Run: headless pygame with SDL's dummy video driver; simulated clock (each Clock.tick advances the game by its frame time, no real sleeping); random seed 0; keys injected as events and as key.get_pressed() state; no mouse input.
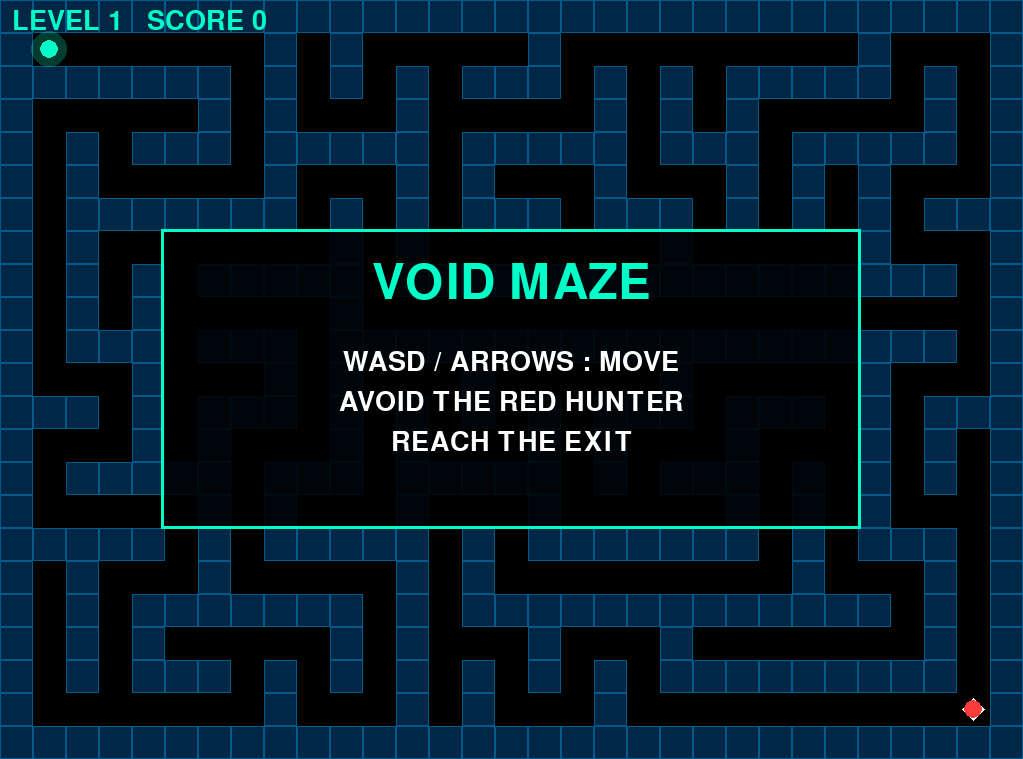
Frame 1 of 4 · flips 1–60 · no input
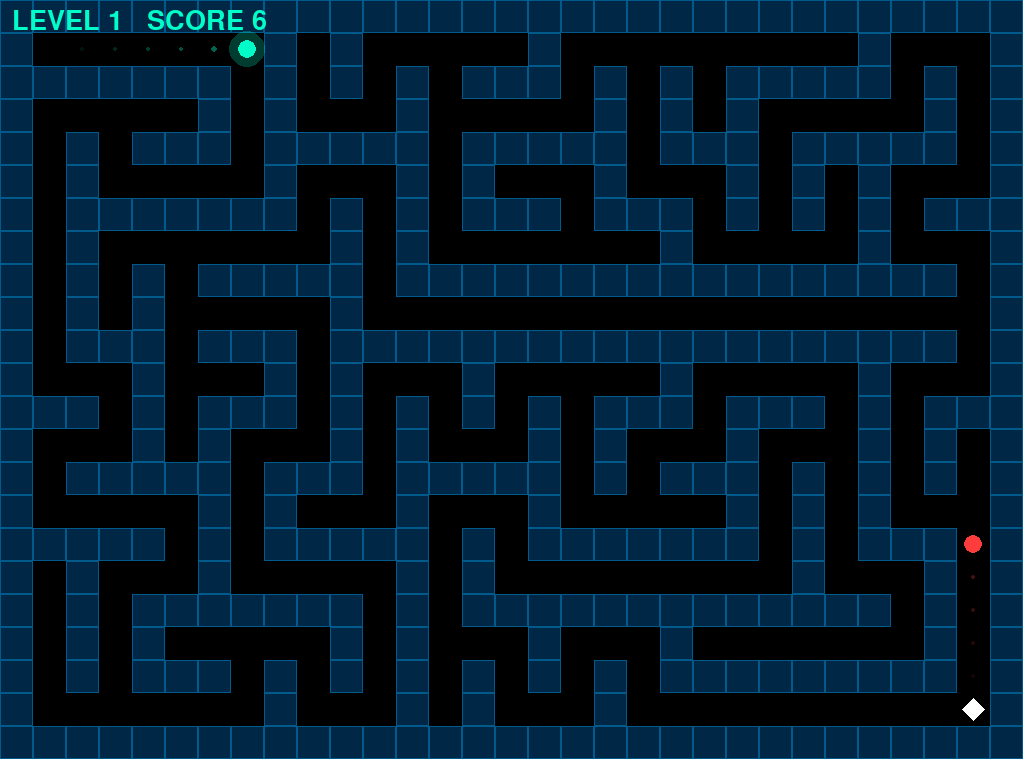
Frame 2 of 4 · flips 61–180 · tapped SPACE, RETURN · held RIGHT (→), D
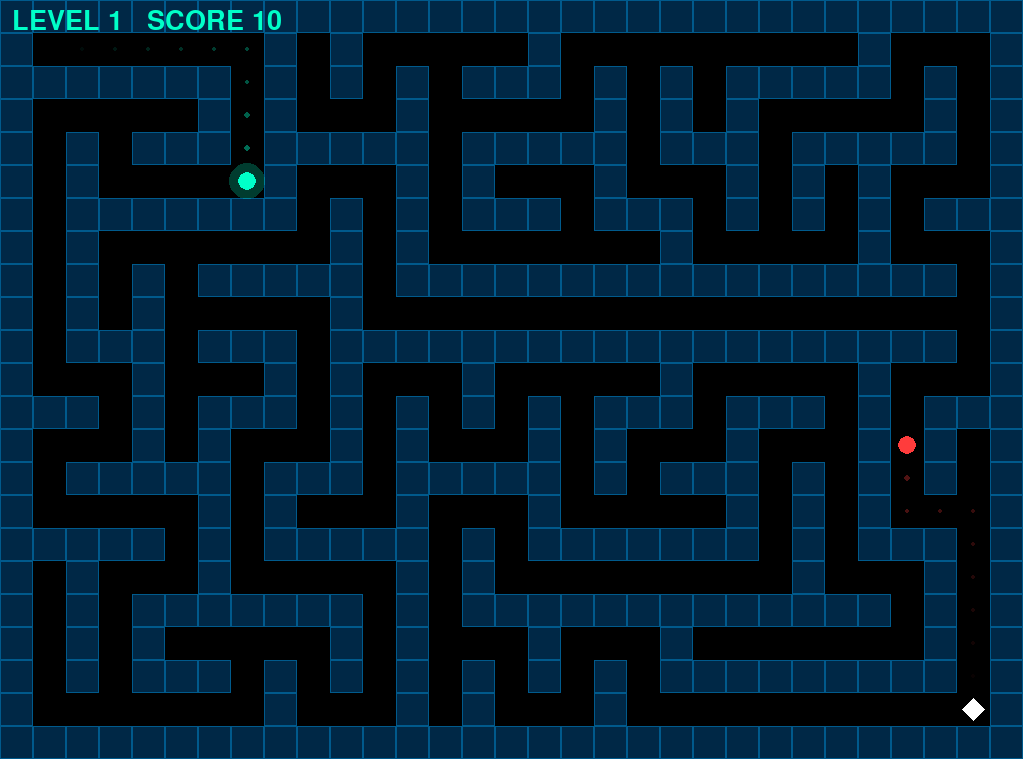
Frame 3 of 4 · flips 181–300 · held DOWN (↓), S
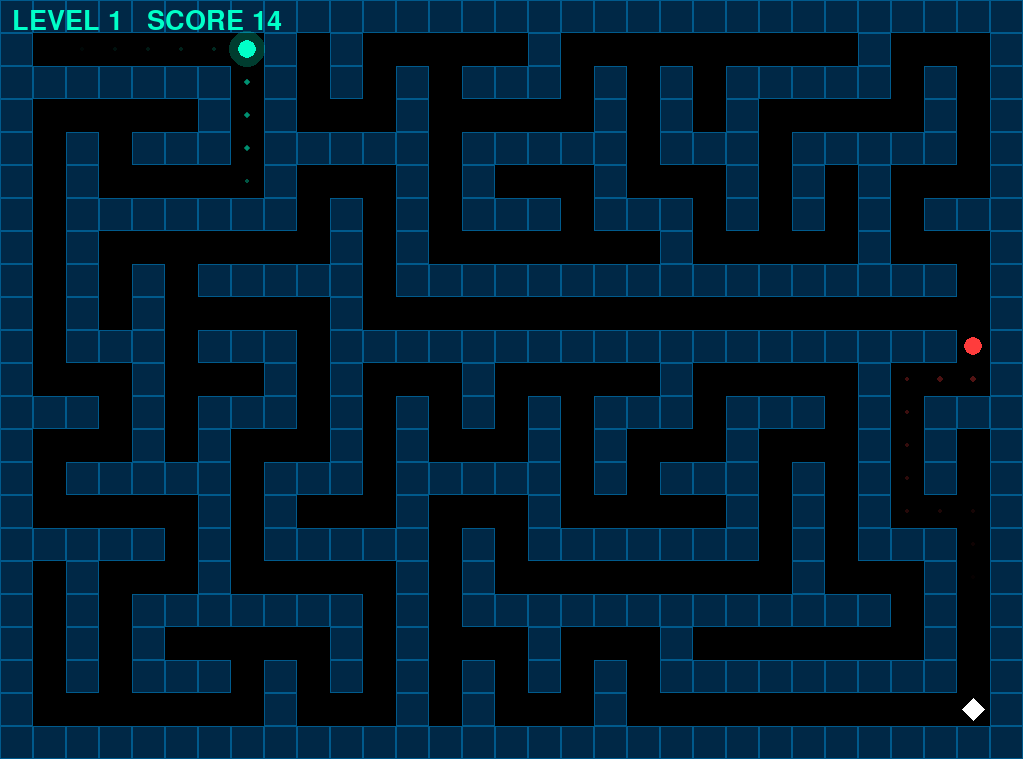
Frame 4 of 4 · flips 301–420 · held LEFT (←), A, UP (↑), W

The pygame program that drew these frames:

"""
VOID MAZE — v1.1
Thêm hunter (kẻ săn đuổi) tìm đường đến player bằng BFS.

pip install pygame
python game_v1_1.py
"""

import pygame
import random
import sys
from collections import deque

pygame.init()

# ── layout ────────────────────────────────────────────────────────────────────
DISPLAY = pygame.display.Info()
SCREEN_W = DISPLAY.current_w
SCREEN_H = DISPLAY.current_h

_CELL = 32
COLS = (SCREEN_W // _CELL)
COLS = COLS if COLS % 2 == 1 else COLS - 1
ROWS = (SCREEN_H // _CELL)
ROWS = ROWS if ROWS % 2 == 1 else ROWS - 1

CELL = min(SCREEN_W // COLS, SCREEN_H // ROWS)
W = COLS * CELL
H = ROWS * CELL

FPS          = 60
MOVE_DELAY   = 0.11
HUNTER_DELAY = 0.38

BLACK = (0, 0, 0)
CYAN  = (0, 255, 200)
WHITE = (255, 255, 255)


# ── maze generation ───────────────────────────────────────────────────────────
def build_maze(rows, cols):
    walls   = [[True]  * cols for _ in range(rows)]
    visited = [[False] * cols for _ in range(rows)]
    stack   = [(1, 1)]
    visited[1][1] = True
    walls[1][1]   = False
    dirs = [(0, 2), (2, 0), (0, -2), (-2, 0)]
    while stack:
        r, c = stack[-1]
        random.shuffle(dirs)
        moved = False
        for dr, dc in dirs:
            nr, nc = r + dr, c + dc
            if 0 < nr < rows - 1 and 0 < nc < cols - 1 and not visited[nr][nc]:
                visited[nr][nc] = True
                walls[nr][nc]   = False
                walls[r + dr // 2][c + dc // 2] = False
                stack.append((nr, nc))
                moved = True
                break
        if not moved:
            stack.pop()
    return walls


def is_wall(walls, r, c):
    if r < 0 or r >= ROWS or c < 0 or c >= COLS:
        return True
    return walls[r][c]


def bfs(walls, sr, sc, tr, tc):
    if (sr, sc) == (tr, tc):
        return []
    dist = [[-1] * COLS for _ in range(ROWS)]
    prev = [[None]  * COLS for _ in range(ROWS)]
    q = deque([(sr, sc)])
    dist[sr][sc] = 0
    while q:
        r, c = q.popleft()
        if (r, c) == (tr, tc):
            break
        for dr, dc in ((0,1),(1,0),(0,-1),(-1,0)):
            nr, nc = r + dr, c + dc
            if 0 <= nr < ROWS and 0 <= nc < COLS and not is_wall(walls, nr, nc) and dist[nr][nc] == -1:
                dist[nr][nc] = dist[r][c] + 1
                prev[nr][nc] = (r, c)
                q.append((nr, nc))
    if dist[tr][tc] == -1:
        return None
    path, cur = [], (tr, tc)
    while cur != (sr, sc):
        path.append(cur)
        cur = prev[cur[0]][cur[1]]
    path.reverse()
    return path


def cell_xy(r, c):
    return (c * CELL + CELL // 2, r * CELL + CELL // 2)


# ── player ────────────────────────────────────────────────────────────────────
class Player:
    def __init__(self, r, c):
        self.r = r
        self.c = c
        self.trail = deque(maxlen=16)

    def draw(self, surf):
        for i, (tr, tc) in enumerate(self.trail):
            frac = i / max(1, len(self.trail))
            size = max(2, int(CELL * 0.12 * frac))
            tx, ty = cell_xy(tr, tc)
            trail = pygame.Surface((size * 2, size * 2), pygame.SRCALPHA)
            pygame.draw.circle(trail, (0, 255, 200, int(120 * frac)), (size, size), size)
            surf.blit(trail, (tx - size, ty - size))

        x, y   = cell_xy(self.r, self.c)
        radius = int(CELL * 0.30)
        glow   = pygame.Surface((radius * 4, radius * 4), pygame.SRCALPHA)
        pygame.draw.circle(glow, (0, 255, 200, 60), (radius * 2, radius * 2), radius * 2)
        surf.blit(glow, (x - radius * 2, y - radius * 2))
        pygame.draw.circle(surf, CYAN, (x, y), radius)


# ── hunter ────────────────────────────────────────────────────────────────────
class Hunter:
    def __init__(self, r, c):
        self.r = r
        self.c = c
        self.trail = deque(maxlen=12)

    def draw(self, surf):
        for i, (tr, tc) in enumerate(self.trail):
            frac = i / max(1, len(self.trail))
            size = max(2, int(CELL * 0.11 * frac))
            tx, ty = cell_xy(tr, tc)
            trail = pygame.Surface((size * 2, size * 2), pygame.SRCALPHA)
            pygame.draw.circle(trail, (255, 60, 60, int(90 * frac)), (size, size), size)
            surf.blit(trail, (tx - size, ty - size))

        x, y = cell_xy(self.r, self.c)
        pygame.draw.circle(surf, (255, 60, 60), (x, y), int(CELL * 0.30))


# ── game ──────────────────────────────────────────────────────────────────────
class Game:
    def __init__(self):
        self.surf  = pygame.display.set_mode((W, H))
        pygame.display.set_caption("VOID MAZE v1.1")
        self.clock = pygame.time.Clock()
        self.font_xl  = pygame.font.Font(None, 72)
        self.font_med = pygame.font.Font(None, 40)
        self.state = "title"
        self.reset()

    def reset(self):
        self.level = 1
        self.score = 0
        self.new_level()

    def new_level(self):
        self.walls    = build_maze(ROWS, COLS)
        self.player   = Player(1, 1)
        self.hunter   = Hunter(ROWS - 2, COLS - 2)
        self.exit_pos = (ROWS - 2, COLS - 2)
        self.move_timer   = 0.0
        self.hunter_timer = 0.0

    def try_move(self, dr, dc):
        nr = self.player.r + dr
        nc = self.player.c + dc
        if is_wall(self.walls, nr, nc):
            return
        self.player.trail.append((self.player.r, self.player.c))
        self.player.r = nr
        self.player.c = nc
        self.score += 1
        if (self.player.r, self.player.c) == self.exit_pos:
            self.score += 100
            self.level += 1
            self.new_level()
        elif (self.player.r, self.player.c) == (self.hunter.r, self.hunter.c):
            self.state = "dead"

    def update_hunter(self, dt):
        self.hunter_timer += dt
        if self.hunter_timer < HUNTER_DELAY:
            return
        self.hunter_timer = 0
        path = bfs(self.walls, self.hunter.r, self.hunter.c, self.player.r, self.player.c)
        if path:
            self.hunter.trail.append((self.hunter.r, self.hunter.c))
            self.hunter.r, self.hunter.c = path[0]
        if (self.player.r, self.player.c) == (self.hunter.r, self.hunter.c):
            self.state = "dead"

    def draw_maze(self):
        self.surf.fill(BLACK)
        for r in range(ROWS):
            for c in range(COLS):
                if self.walls[r][c]:
                    rect = pygame.Rect(c * CELL, r * CELL, CELL, CELL)
                    pygame.draw.rect(self.surf, (0, 40, 70),  rect)
                    pygame.draw.rect(self.surf, (0, 90, 140), rect, 1)

    def draw_exit(self):
        er, ec = self.exit_pos
        x, y   = cell_xy(er, ec)
        size   = int(CELL * 0.35)
        points = [(x, y - size), (x + size, y), (x, y + size), (x - size, y)]
        pygame.draw.polygon(self.surf, WHITE, points)

    def draw_hud(self):
        lv = self.font_med.render(f"LEVEL {self.level}   SCORE {self.score}", True, CYAN)
        self.surf.blit(lv, (12, 8))

    def draw_overlay(self, title, lines, color):
        ow, oh = 700, 300
        ox = W // 2 - ow // 2
        oy = H // 2 - oh // 2
        overlay = pygame.Surface((ow, oh), pygame.SRCALPHA)
        overlay.fill((0, 0, 0, 220))
        self.surf.blit(overlay, (ox, oy))
        pygame.draw.rect(self.surf, color, (ox, oy, ow, oh), 3)
        ts = self.font_xl.render(title, True, color)
        self.surf.blit(ts, (ox + ow // 2 - ts.get_width() // 2, oy + 30))
        for i, line in enumerate(lines):
            ls = self.font_med.render(line, True, WHITE)
            self.surf.blit(ls, (ox + ow // 2 - ls.get_width() // 2, oy + 120 + i * 40))

    def run(self):
        move_keys = {
            pygame.K_UP:    (-1,  0), pygame.K_w:     (-1,  0),
            pygame.K_DOWN:  ( 1,  0), pygame.K_s:     ( 1,  0),
            pygame.K_LEFT:  ( 0, -1), pygame.K_a:     ( 0, -1),
            pygame.K_RIGHT: ( 0,  1), pygame.K_d:     ( 0,  1),
        }

        while True:
            dt = self.clock.tick(FPS) / 1000.0

            for event in pygame.event.get():
                if event.type == pygame.QUIT:
                    pygame.quit(); sys.exit()
                if event.type == pygame.KEYDOWN:
                    if event.key == pygame.K_ESCAPE:
                        pygame.quit(); sys.exit()
                    if self.state == "title":
                        self.state = "play"
                    elif self.state == "dead":
                        self.reset()
                        self.state = "play"

            if self.state == "play":
                pressed = pygame.key.get_pressed()
                self.move_timer += dt
                if self.move_timer >= MOVE_DELAY:
                    for key, (dr, dc) in move_keys.items():
                        if pressed[key]:
                            self.move_timer = 0
                            self.try_move(dr, dc)
                            break
                self.update_hunter(dt)

            self.draw_maze()
            self.draw_exit()
            self.player.draw(self.surf)
            self.hunter.draw(self.surf)
            self.draw_hud()

            if self.state == "title":
                self.draw_overlay("VOID MAZE", [
                    "WASD / ARROWS : MOVE",
                    "AVOID THE RED HUNTER",
                    "REACH THE EXIT",
                ], CYAN)
            elif self.state == "dead":
                self.draw_overlay("YOU DIED", [
                    f"SCORE : {self.score}",
                    f"LEVEL : {self.level}",
                    "",
                    "PRESS ANY KEY",
                ], (255, 70, 70))

            pygame.display.flip()


if __name__ == "__main__":
    Game().run()
